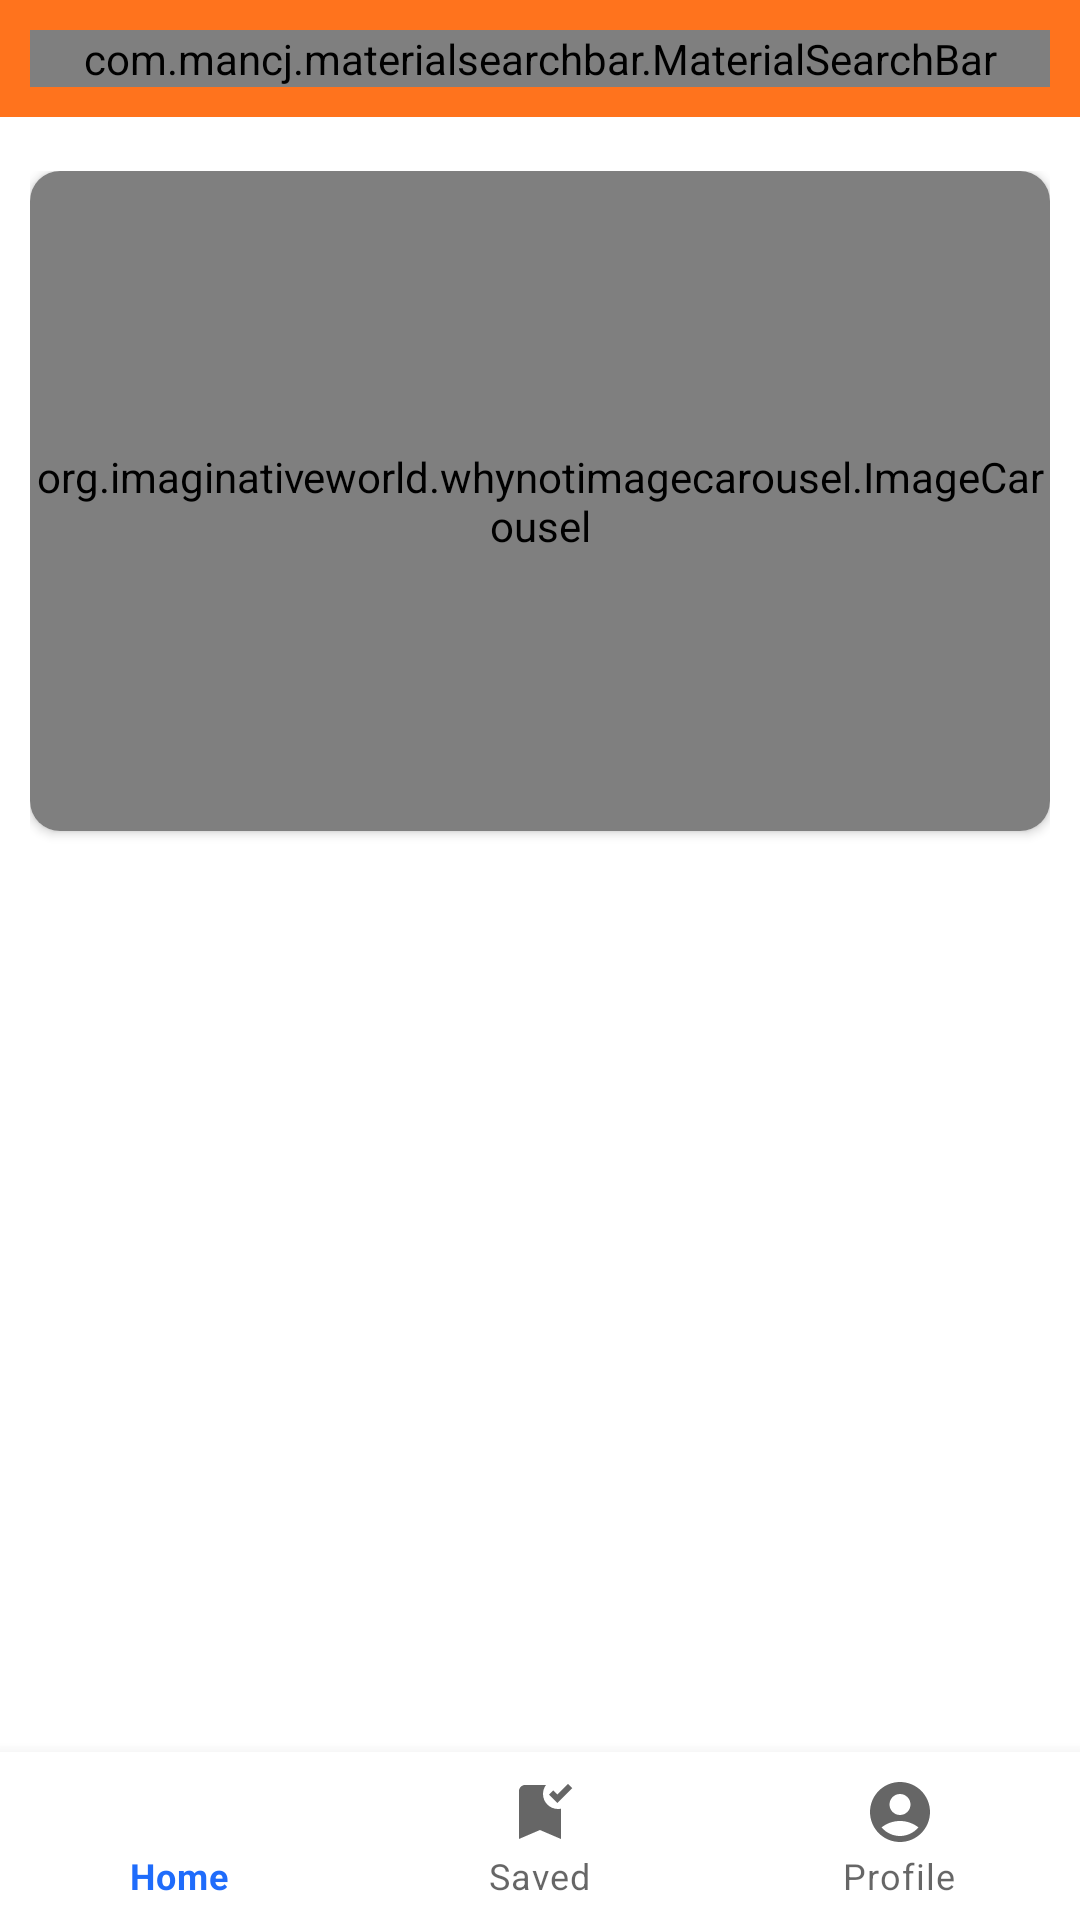

Here is an Android app screen rendered from its layout file. Give the layout XML and the strings, colors and styles it references.
<!-- AndroidManifest.xml: application theme Theme.proj -->
<!-- res/layout/activity_home.xml -->
<?xml version="1.0" encoding="utf-8"?>
<androidx.constraintlayout.widget.ConstraintLayout xmlns:android="http://schemas.android.com/apk/res/android"
    xmlns:app="http://schemas.android.com/apk/res-auto"
    xmlns:tools="http://schemas.android.com/tools"
    android:layout_width="match_parent"
    android:layout_height="match_parent"
    tools:context=".activities.HomeActivity">


    <LinearLayout
        android:id="@+id/linearLayout"
        android:layout_width="match_parent"
        android:layout_height="wrap_content"
        android:background="@color/orange"
        android:orientation="vertical"
        android:padding="10dp"
        app:layout_constraintEnd_toEndOf="parent"
        app:layout_constraintStart_toStartOf="parent"
        app:layout_constraintTop_toTopOf="parent">

        <com.mancj.materialsearchbar.MaterialSearchBar
            android:id="@+id/searchBar"
            style="@style/MaterialSearchBarLight"
            android:layout_width="match_parent"
            android:layout_height="wrap_content"
            app:mt_hint="Search your favorite product"
            app:mt_maxSuggestionsCount="10"
            app:mt_navIconEnabled="true"
            app:mt_placeholder="... عجاجة..."
            app:mt_speechMode="true" />
    </LinearLayout>

    <androidx.core.widget.NestedScrollView
        android:layout_width="match_parent"
        android:layout_height="0dp"
        android:layout_marginTop="8dp"
        android:fillViewport="true"
        app:layout_constraintBottom_toTopOf="@+id/bottomNavigationView"
        app:layout_constraintEnd_toEndOf="parent"
        app:layout_constraintStart_toStartOf="parent"
        app:layout_constraintTop_toBottomOf="@+id/linearLayout">

        <LinearLayout
            android:layout_width="match_parent"
            android:layout_height="wrap_content"
            android:orientation="vertical"
            android:padding="10dp">

            <androidx.cardview.widget.CardView
                android:layout_width="match_parent"
                android:layout_height="wrap_content"
                app:cardCornerRadius="10dp">

                <org.imaginativeworld.whynotimagecarousel.ImageCarousel
                    android:id="@+id/carousel"
                    android:layout_width="match_parent"
                    android:layout_height="220dp"
                    app:autoPlay="true"
                    app:showCaption="false"
                    app:showNavigationButtons="false" />
            </androidx.cardview.widget.CardView>



            <androidx.recyclerview.widget.RecyclerView
                android:id="@+id/categoriesList"
                android:layout_width="match_parent"
                android:layout_height="wrap_content"
                android:layout_margin="10dp" />



            <androidx.recyclerview.widget.RecyclerView
                android:id="@+id/productList"
                android:layout_width="match_parent"
                android:layout_height="wrap_content"
                android:layout_marginTop="10dp" />

        </LinearLayout>
    </androidx.core.widget.NestedScrollView>


    <com.google.android.material.bottomnavigation.BottomNavigationView
        android:id="@+id/bottomNavigationView"
        android:layout_width="match_parent"
        android:layout_height="wrap_content"
        app:layout_constraintBottom_toBottomOf="parent"
        app:layout_constraintEnd_toEndOf="parent"
        app:layout_constraintStart_toStartOf="parent"
        app:menu="@menu/bottom_navigation_menu" />



</androidx.constraintlayout.widget.ConstraintLayout>
<!-- resources referenced by this layout -->
<resources>
  <color name="orange">#FF731D</color>
  <style name="Theme.proj" parent="Theme.MaterialComponents.DayNight.DarkActionBar">
          
          <item name="colorPrimary">@color/blue</item>
          <item name="colorPrimaryVariant">@color/blue</item>
          <item name="colorOnPrimary">@color/white</item>
          
          <item name="colorSecondary">@color/teal_200</item>
          <item name="colorSecondaryVariant">@color/teal_700</item>
          <item name="colorOnSecondary">@color/black</item>
          
          <item name="android:statusBarColor" tools:targetApi="l">@color/blue</item>
  
          
  
  
      </style>
  <color name="blue">#1f6cfb</color>
  <color name="white">#FFFFFFFF</color>
  <color name="teal_200">#FF03DAC5</color>
  <color name="teal_700">#FF018786</color>
  <color name="black">#FF000000</color>
</resources>
